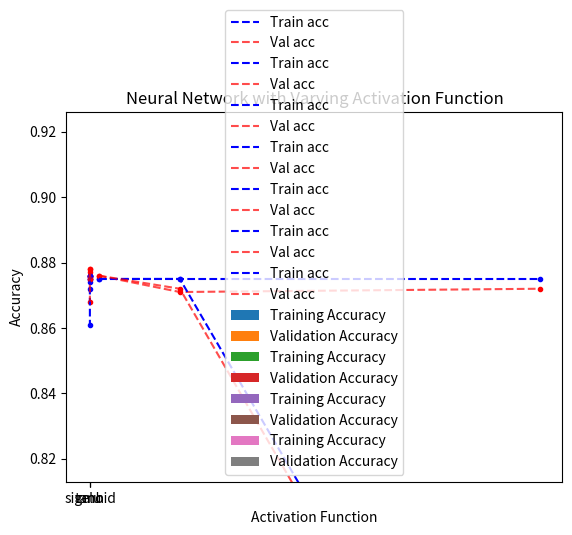

Generate this figure with matplotlib:
import matplotlib.pyplot as plt
import pylab as pl
import numpy as np 

def plotModels(x, train_acc, val_acc, xlabel, ylabel, title):
    min_val = min(min(train_acc), min(val_acc)) - 0.05
    max_val = max(max(train_acc), max(val_acc)) + 0.05
    plt.ylim(min_val, max_val)
    ind = np.arange(len(x))
    width = 0.2
    plt.bar(ind, train_acc, width, label='Training Accuracy')
    plt.bar(ind + width, val_acc, width, label='Validation Accuracy')
    plt.ylabel(ylabel)
    plt.xlabel(xlabel)
    plt.title(title)
    plt.xticks(ind + width / 2, x)
    plt.legend(loc='best')
    plt.show() 

def plotLine(x, train_acc, val_acc, xlabel, ylabel, title, xticks):
    plt.scatter(x, train_acc, c = 'blue', marker = '.')
    plt.plot(x, train_acc, 'b--', label = 'Train acc')
    plt.scatter(x, val_acc, c = 'red', alpha = 1, marker = '.')
    plt.plot(x, val_acc, 'r--', label ='Val acc', alpha = 0.7)
    plt.legend()
    plt.xlabel(xlabel)
    plt.ylabel(ylabel)
    min_val = min(min(train_acc), min(val_acc)) - 0.05
    max_val = max(max(train_acc), max(val_acc)) + 0.05
    plt.ylim(min_val, max_val)
    if xticks != None:
        plt.xticks(x, xticks)
    plt.title(title)
    plt.show()

def plotParameters(x, train_acc, val_acc, xlabel, ylabel, title):
	plt.plot(x, train_acc, 'g-', label='Training Accuracy')
	plt.plot(x, val_acc, 'b-', label='Validation Accuracy')
	plt.ylabel(ylabel)
	plt.xlabel(xlabel)
	plt.title(title)
	plt.legend(loc='best')
	plt.show()

##############################
##							##
##		 PEGASOS SVM		##
##							##
##############################


lambda_val_tick = ['2e-10', '2e-8', '2e-6', '2e-4', '2e-2', '2e-1', '2e0', '2e1', '2e2', '2e4']
lambda_val = [-10,-8,-6,-4,-2,-1,0,1,2,4]
train_acc = [0.652, 0.652, 0.652, 0.652, 0.668, 0.748, 0.760, 0.763, 0.801, 0.559]
val_acc = [0.652, 0.652, 0.652, 0.652, 0.666, 0.747, 0.760, 0.763, 0.796, 0.557]
xlabel = 'Regularization Parameter'
ylabel = 'Accuracy'
title = 'SVM with Varying Regularization Parameter'
#plotModels(lambda_val, train_acc, val_acc, xlabel, ylabel, title)
plotLine(lambda_val, train_acc, val_acc, xlabel, ylabel, title, lambda_val_tick)

##############################
##							##
##		  KERNEL SVM		##
##							##
##############################


##############################
##							##
##	  LOGISTIC REGRESSION	##
##							##
##############################

regularizer = ['liblinear', 'lbgfs', 'saga', 'sag']
x = [1, 2, 3, 4]
train_acc = [0.791, 0.792, 0.745, 0.751]
val_acc = [0.788, 0.789, 0.744, 0.750]
xlabel = 'Solver'
ylabel = 'Accuracy'
title = 'Logistic Regression with Varying Solver'
plotModels(regularizer, train_acc, val_acc, xlabel, ylabel, title)
#plotLine(x, train_acc, val_acc, xlabel, ylabel, title, regularizer)

C = [0.01, 0.1, 1, 10, 100]
x = [-2, -1, 0, 1, 2]
train_acc = [0.792, 0.791, 0.792, 0.791, 0.792]
val_acc = [0.788, 0.788, 0.789, 0.788, 0.789] 
xlabel = 'Regularization Parameter (log scale)'
ylabel = 'Accuracy'
title = 'Logistic Regression with Varying Regularization Parameter'
#plotParameters(C, train_acc, val_acc, xlabel, ylabel, title)
plotLine(x, train_acc, val_acc, xlabel, ylabel, title, C)

iterations = [100, 500, 1000]
train_acc = [0.792, 0.792, 0.792]
val_acc = [0.789, 0.789, 0.789]
xlabel = 'Iterations'
ylabel = 'Accuracy'
title = 'Logistic Regression with Varying Iterations'
#plotParameters(iterations, train_acc, val_acc, xlabel, ylabel, title)
plotLine(iterations, train_acc, val_acc, xlabel, ylabel, title, None)

##############################
##							##
##   K LOGISTIC REGRESSION  ##
##							##
##############################


##############################
##							##
##	    NEURAL NETWORKS		##
##							##
##############################

# 3 Hidden Layer, Adamax, ReLU, Random Init, 0.1 Dropout, 50 Epochs
# Varying Neurons 

# Input -> 100 -> 50 -> 10 -> Output
# Input -> 1000 -> 50 -> 10 -> Output 
# Input -> 5000 -> 50 -> 10 -> Output 

units = [100, 1000, 5000]
train_acc = [0.875, 0.875, 0.875]
val_acc = [0.876, 0.871, 0.872]
xlabel = 'Hidden Units'
ylabel = 'Accuracy'
title = 'Neural Network with Varying Hidden Units'
#plotParameters(units, train_acc, val_acc, xlabel, ylabel, title)
plotLine(units, train_acc, val_acc, xlabel, ylabel, title, None)

# Input -> 100 -> 50 -> 10 -> Output
# Input -> 1000 -> 500 -> 100 -> Output 
# Input -> 5000 -> 2500 -> 500 -> Output 

units = [100, 1000, 5000]
train_acc = [0.875, 0.875, 0.686]
val_acc = [0.876, 0.872, 0.682]
xlabel = 'Hidden Units'
ylabel = 'Accuracy'
title = 'Neural Network with Varying Hidden Units'
plotLine(units, train_acc, val_acc, xlabel, ylabel, title, None)

# 3 Hidden Layer, Adamax, ReLU, Random Init, 100 Neurons, 50 Epochs
# Dropout 
dropout = [0, 0.05, 0.1, 0.2, 0.3, 0.5]
train_acc = [0.876, 0.876, 0.875, 0.874, 0.872, 0.861]
val_acc = [0.876, 0.875, 0.876, 0.876, 0.877, 0.868]
xlabel = 'Dropout Probability'
ylabel = 'Accuracy'
title = 'Neural Network with Varying Dropout Probability'
plotLine(dropout, train_acc, val_acc, xlabel, ylabel, title, None)

# 3 Hidden Layer, ReLU, Random Init, 100 Neurons, 50 Epochs, 0.05 Dropout
# Optimizer 
optimizer = ['Adam', 'Adamax', 'Adagrad', 'SGD', 'Adadelta']
train_acc = [0.875, 0.876, 0.876, 0.858, 0.875]
val_acc = [0.876, 0.876, 0.877, 0.874, 0.874]
xlabel = 'Optimizer'
ylabel = 'Accuracy'
title = 'Neural Network with Varying Optimizer'
plotModels(optimizer, train_acc, val_acc, xlabel, ylabel, title)

# Adamax, ReLU, Random Init, 100 Neurons, 0.05 Dropout, 50 Epochs
# Hidden Layer 

# Input -> 100 -> 50 -> 10 -> Output 
# Input -> 200 -> 100 -> 50 -> 25 -> 10 -> Output 
# Input -> 500 -> 250 -> 150 -> 100 -> 50 -> 25 -> 10 -> Output

hidden_layer = [3, 5, 7]
train_acc = [0.876, 0.876, 0.875]
val_acc = [0.875, 0.878, 0.878]
xlabel = 'Hidden Layers'
ylabel = 'Accuracy'
title = 'Neural Network with Varying Hidden Layers'
plotLine(hidden_layer, train_acc, val_acc, xlabel, ylabel, title, hidden_layer)

# 3 Hidden Layer, Adagrad, ReLU, Random Init, 100 Neurons, 50 Epochs, 0.05 Dropout
# Batch Normalization 
normalization = ['false', 'true']
train_acc = [0.876, 0.870]
val_acc = [0.875, 0.576]
xlabel = 'Batch Normalization'
ylabel = 'Accuracy'
title = 'Neural Network with/without Batch Normalization'
plotModels(normalization, train_acc, val_acc, xlabel, ylabel, title)

# 3 Hidden Layer, Adagrad Random Init, 100 Neurons, 50 Epochs, 0.05 Dropout
activation_fn = ['relu', 'tanh', 'sigmoid']
train_acc = [0.876, 0.871, 0.873]
val_acc = [0.875, 0.863, 0.876]
xlabel = 'Activation Function'
ylabel = 'Accuracy'
title = 'Neural Network with Varying Activation Function'
plotModels(activation_fn, train_acc, val_acc, xlabel, ylabel, title)



